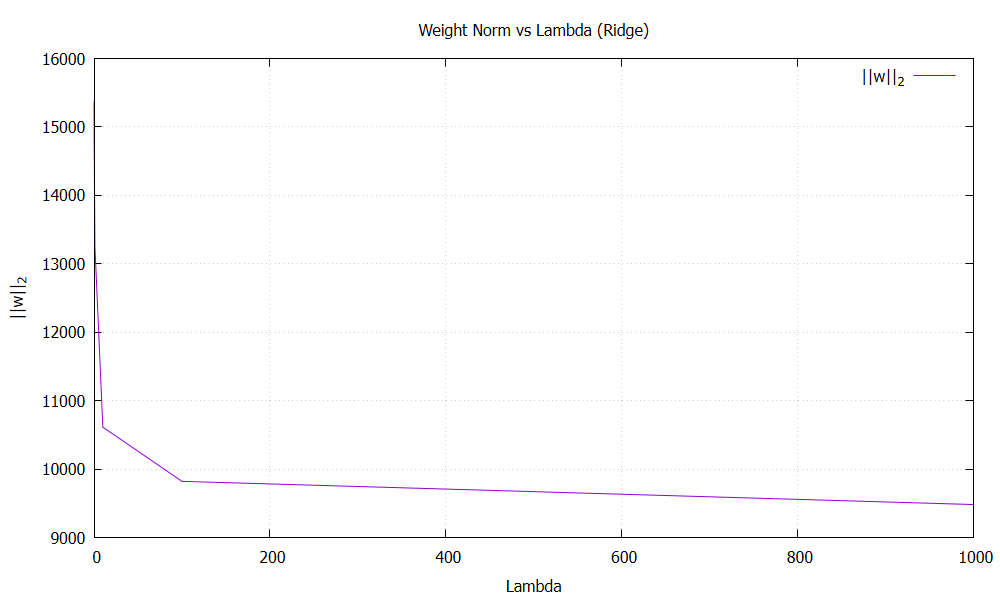

The file beside this chart, header and first rows:
lambda, w_norm
0, 15372
1e-06, 15372
0.0001, 15370
0.01, 15254
0.1, 14863
1, 13251
10, 10614
100, 9823
1000, 9484
